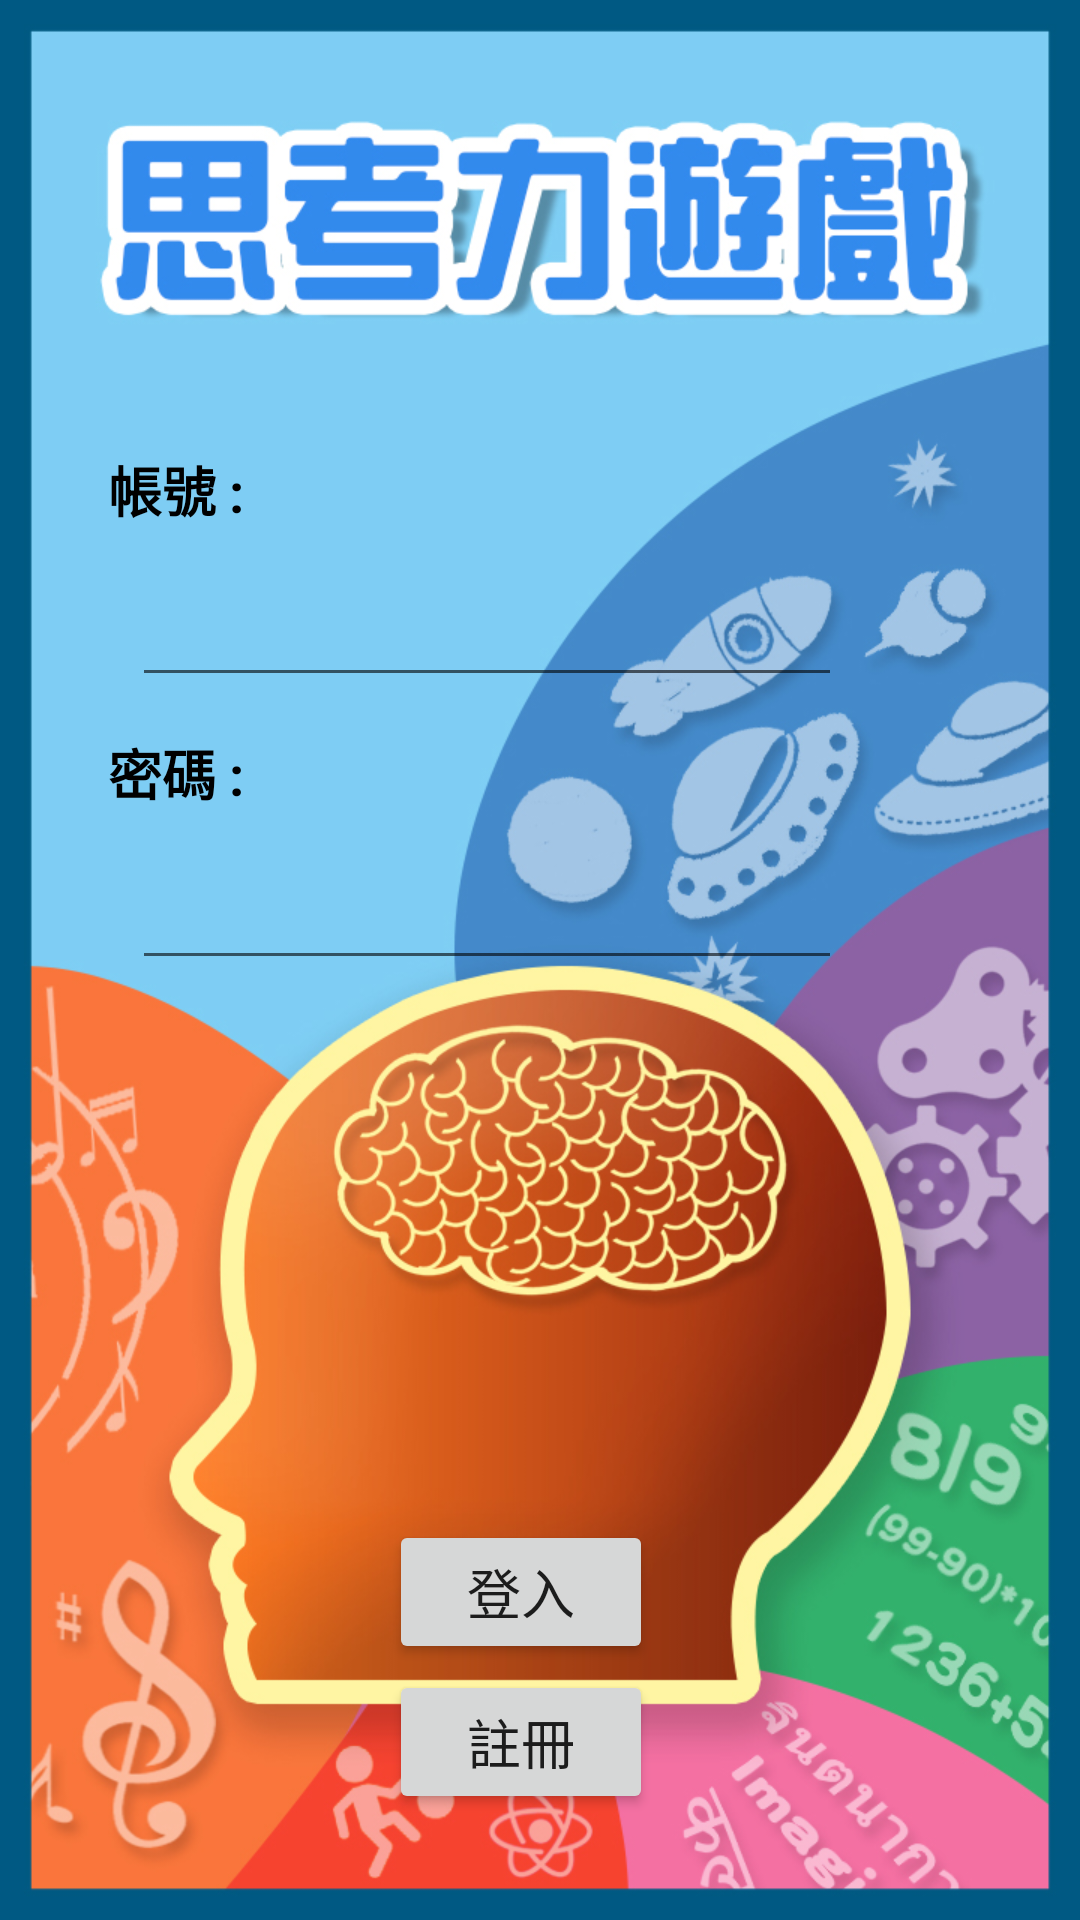

Layout XML and referenced resources for this Android screen:
<!-- AndroidManifest.xml: activity theme Theme.AppCompat.Light.NoActionBar -->
<!-- res/layout/activity_login.xml -->
<?xml version="1.0" encoding="utf-8"?>
<android.support.constraint.ConstraintLayout xmlns:android="http://schemas.android.com/apk/res/android"
    xmlns:app="http://schemas.android.com/apk/res-auto"
    xmlns:tools="http://schemas.android.com/tools"
    android:layout_width="match_parent"
    android:layout_height="match_parent"
    android:background="@drawable/wallpaper"
    tools:context=".LoginActivity">

    <TextView
        android:id="@+id/textView1"
        android:layout_width="wrap_content"
        android:layout_height="wrap_content"
        android:layout_marginStart="8dp"
        android:layout_marginTop="32dp"
        android:layout_marginEnd="8dp"
        android:text=""
        android:textSize="30sp"
        android:textStyle="normal"
        app:layout_constraintEnd_toEndOf="parent"
        app:layout_constraintStart_toStartOf="parent"
        app:layout_constraintTop_toTopOf="parent" />

    <TextView
        android:id="@+id/textView2"
        android:layout_width="wrap_content"
        android:layout_height="wrap_content"
        android:layout_marginStart="36dp"
        android:layout_marginTop="150dp"
        android:text="@string/username"
        android:textColor="@color/colorAccent"
        android:textSize="18sp"
        android:textStyle="bold"
        app:layout_constraintStart_toStartOf="parent"
        app:layout_constraintTop_toTopOf="parent" />

    <EditText
        android:id="@+id/edtId"
        android:layout_width="wrap_content"
        android:layout_height="wrap_content"
        android:layout_marginStart="8dp"
        android:layout_marginTop="12dp"
        android:layout_marginEnd="20dp"
        android:ems="10"
        android:inputType="textPersonName"
        android:textSize="20sp"
        app:layout_constraintEnd_toEndOf="parent"
        app:layout_constraintHorizontal_bias="0.0"
        app:layout_constraintStart_toStartOf="@+id/textView2"
        app:layout_constraintTop_toBottomOf="@+id/textView2"
        tools:ignore="LabelFor" />

    <TextView
        android:id="@+id/textView3"
        android:layout_width="wrap_content"
        android:layout_height="wrap_content"
        android:layout_marginStart="36dp"
        android:layout_marginTop="12dp"
        android:text="@string/password"
        android:textColor="@color/colorAccent"
        android:textColorLink="@color/colorAccent"
        android:textSize="18sp"
        android:textStyle="bold"
        app:layout_constraintStart_toStartOf="parent"
        app:layout_constraintTop_toBottomOf="@+id/edtId" />

    <EditText
        android:id="@+id/edtPwd"
        android:layout_width="wrap_content"
        android:layout_height="wrap_content"
        android:layout_marginStart="8dp"
        android:layout_marginTop="12dp"
        android:layout_marginEnd="20dp"
        android:ems="10"
        android:inputType="textPassword"
        android:textSize="20sp"
        app:layout_constraintEnd_toEndOf="parent"
        app:layout_constraintHorizontal_bias="0.0"
        app:layout_constraintStart_toStartOf="@+id/textView3"
        app:layout_constraintTop_toBottomOf="@+id/textView3"
        tools:ignore="LabelFor" />

    <Button
        android:id="@+id/btnSignUp"
        android:layout_width="wrap_content"
        android:layout_height="wrap_content"
        android:layout_marginStart="8dp"
        android:layout_marginTop="2dp"
        android:layout_marginEnd="8dp"
        android:layout_marginBottom="8dp"
        android:layout_weight="1"
        android:text="@string/sign_me_up"
        android:textAllCaps="false"
        android:textSize="18sp"
        app:layout_constraintBottom_toBottomOf="parent"
        app:layout_constraintEnd_toEndOf="parent"
        app:layout_constraintHorizontal_bias="0.475"
        app:layout_constraintStart_toStartOf="parent"
        app:layout_constraintTop_toBottomOf="@+id/btnSignIn"
        app:layout_constraintVertical_bias="0.0" />

    <Button
        android:id="@+id/btnSignIn"
        android:layout_width="wrap_content"
        android:layout_height="wrap_content"
        android:layout_marginStart="8dp"
        android:layout_marginTop="180dp"
        android:layout_marginEnd="8dp"
        android:layout_weight="1"
        android:text="@string/sign_me_in"
        android:textAllCaps="false"
        android:textSize="18sp"
        app:layout_constraintEnd_toEndOf="parent"
        app:layout_constraintHorizontal_bias="0.475"
        app:layout_constraintStart_toStartOf="parent"
        app:layout_constraintTop_toBottomOf="@+id/edtPwd" />

</android.support.constraint.ConstraintLayout>
<!-- resources referenced by this layout -->
<resources>
  <color name="colorAccent">#000000</color>
  <!-- drawable wallpaper: jpg bitmap (drawable, 432042 bytes) -->
  <string name="password">密碼 : </string>
  <string name="sign_me_in">登入</string>
  <string name="sign_me_up">註冊</string>
  <string name="username">帳號 : </string>
</resources>
